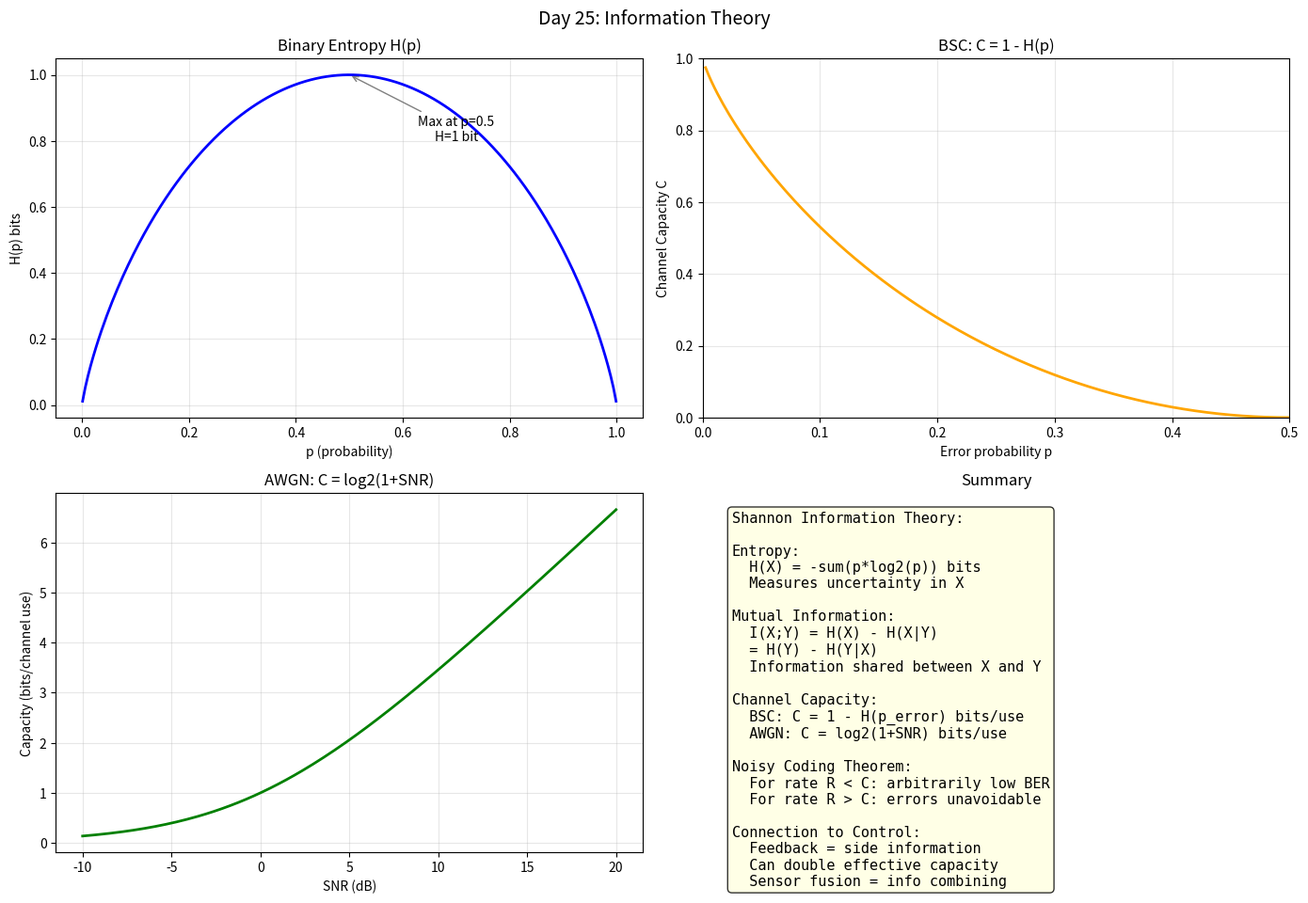

The matplotlib source for this figure: (Note: this script raises an exception after producing the figure.)
import numpy as np
import matplotlib
matplotlib.use('Agg')
import matplotlib.pyplot as plt

print("Day 25: Information Theory")
fig, axes = plt.subplots(2, 2, figsize=(14, 10))
fig.suptitle('Day 25: Information Theory', fontsize=14)

p = np.linspace(0.001, 0.999, 200)
H_binary = -p * np.log2(p) - (1-p) * np.log2(1-p)
ax = axes[0, 0]
ax.plot(p, H_binary, 'b-', lw=2)
ax.set_xlabel('p (probability)')
ax.set_ylabel('H(p) bits')
ax.set_title('Binary Entropy H(p)')
ax.grid(True, alpha=0.3)
ax.annotate('Max at p=0.5\nH=1 bit', xy=(0.5, 1.0), fontsize=10, ha='center', xytext=(0.7, 0.8), arrowprops=dict(arrowstyle='->', color='gray'))

p_err = np.linspace(0, 0.5, 200)
C_bsc = 1 - (-p_err * np.log2(p_err) - (1-p_err) * np.log2(1-p_err))
ax = axes[0, 1]
ax.plot(p_err, C_bsc, 'orange', lw=2)
ax.set_xlabel('Error probability p')
ax.set_ylabel('Channel Capacity C')
ax.set_title('BSC: C = 1 - H(p)')
ax.grid(True, alpha=0.3)
ax.set_xlim(0, 0.5)
ax.set_ylim(0, 1)
ax.axhline(y=1, color='gray', ls='--', alpha=0.5)

SNR_db = np.linspace(-10, 20, 200)
SNR = 10**(SNR_db/10)
capacity_awgn = np.log2(1 + SNR)
ax = axes[1, 0]
ax.plot(SNR_db, capacity_awgn, 'g-', lw=2)
ax.set_xlabel('SNR (dB)')
ax.set_ylabel('Capacity (bits/channel use)')
ax.set_title('AWGN: C = log2(1+SNR)')
ax.grid(True, alpha=0.3)

ax = axes[1, 1]
ax.axis('off')
ax.text(0.05, 0.95,
    "Shannon Information Theory:\n\n"
    "Entropy:\n"
    "  H(X) = -sum(p*log2(p)) bits\n"
    "  Measures uncertainty in X\n\n"
    "Mutual Information:\n"
    "  I(X;Y) = H(X) - H(X|Y)\n"
    "  = H(Y) - H(Y|X)\n"
    "  Information shared between X and Y\n\n"
    "Channel Capacity:\n"
    "  BSC: C = 1 - H(p_error) bits/use\n"
    "  AWGN: C = log2(1+SNR) bits/use\n\n"
    "Noisy Coding Theorem:\n"
    "  For rate R < C: arbitrarily low BER\n"
    "  For rate R > C: errors unavoidable\n\n"
    "Connection to Control:\n"
    "  Feedback = side information\n"
    "  Can double effective capacity\n"
    "  Sensor fusion = info combining",
    transform=ax.transAxes, va='top', fontsize=11,
    fontfamily='monospace', bbox=dict(boxstyle='round', facecolor='lightyellow', alpha=0.8))
ax.set_title('Summary')

plt.tight_layout()
plt.savefig('C:/Users/WUccc/.openclaw/workspace/notes/工程控制论/code/day25_info.png', dpi=150, bbox_inches='tight')
print("Figure saved!")
